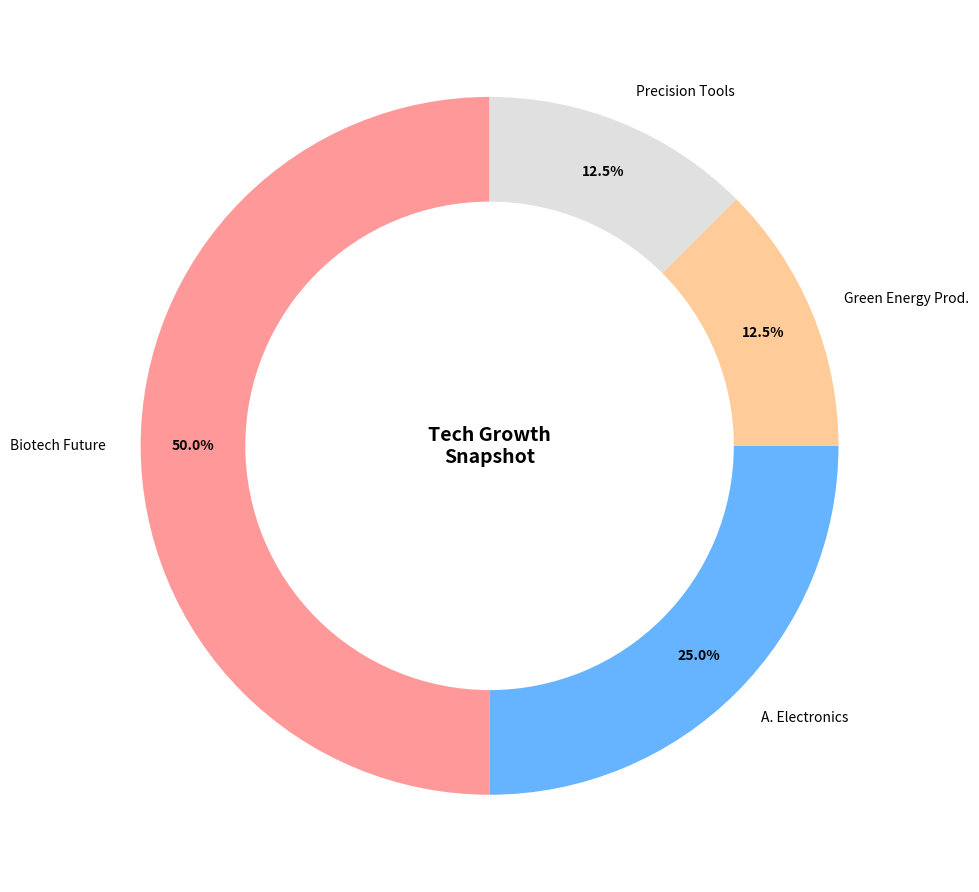

Python code for this plot:
import matplotlib.pyplot as plt

sectors = [
    'Biotech Future', 
    'A. Electronics', 
    'Green Energy Prod.', 
    'Precision Tools'
]
gdp_contribution = [40, 20, 10, 10]

colors = ['#FF9999', '#66B3FF', '#FFCC99', '#E0E0E0']

fig, ax = plt.subplots(figsize=(10, 10))
wedges, texts, autotexts = ax.pie(
    gdp_contribution,
    labels=sectors,
    colors=colors,
    autopct='%1.1f%%',
    startangle=90,
    wedgeprops={'linewidth': 0, 'width': 0.3},  # Removed edge color for simplicity
    pctdistance=0.85
)

centre_circle = plt.Circle((0, 0), 0.50, fc='white')
ax.add_artist(centre_circle)

for autotext in autotexts:
    autotext.set_color('black')
    autotext.set_fontsize(10)
    autotext.set_weight('bold')

ax.text(0, 0, 'Tech Growth\nSnapshot', fontsize=14, fontweight='bold', ha='center', va='center')

plt.tight_layout()
plt.show()
